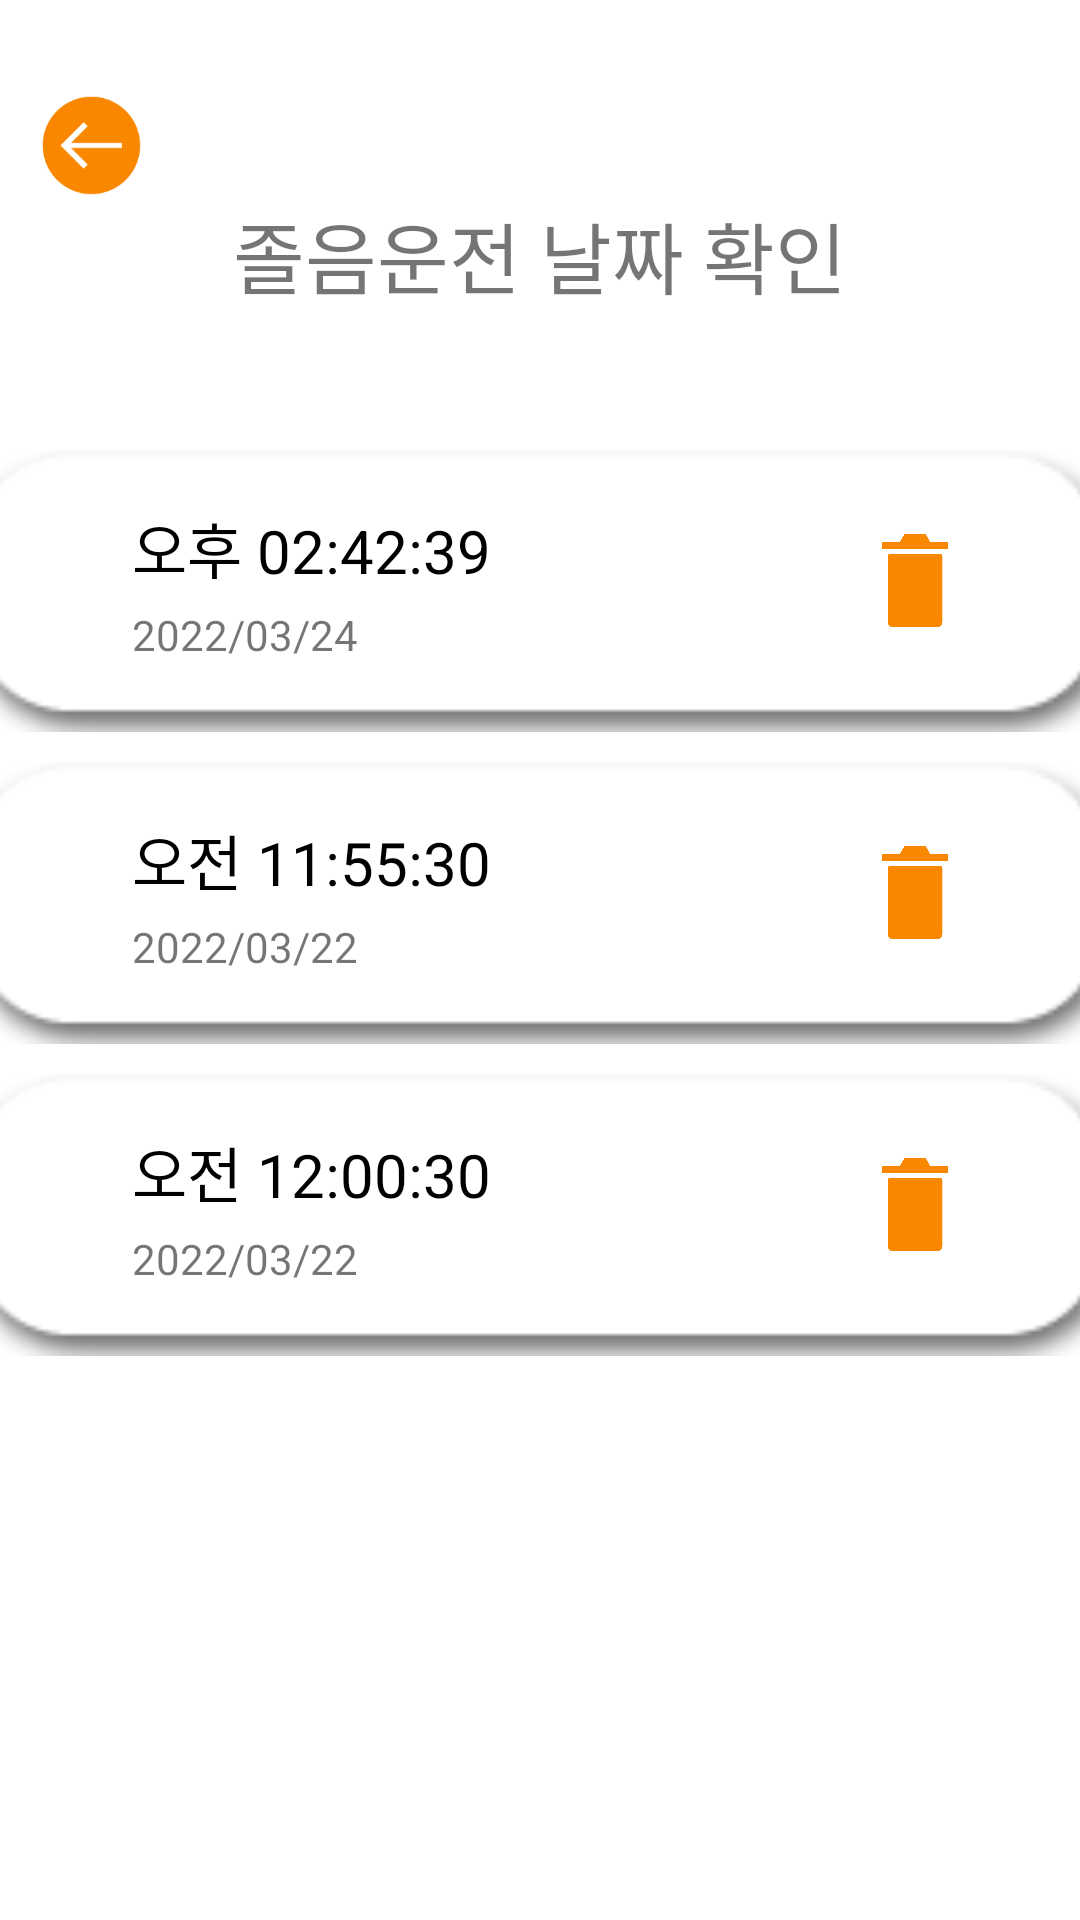

Reconstruct the res/layout file that produces this screen, plus the resources it refers to.
<!-- AndroidManifest.xml: application theme Theme.StopSleeping -->
<!-- res/layout/activity_check.xml -->
<?xml version="1.0" encoding="utf-8"?>
<androidx.constraintlayout.widget.ConstraintLayout xmlns:android="http://schemas.android.com/apk/res/android"
    xmlns:app="http://schemas.android.com/apk/res-auto"
    xmlns:tools="http://schemas.android.com/tools"
    android:layout_width="match_parent"
    android:layout_height="match_parent"
    tools:context=".CheckActivity">

    <ImageButton
        android:id="@+id/chk_back_img3"
        android:layout_width="382dp"
        android:layout_height="94dp"
        android:layout_marginStart="8dp"
        android:layout_marginTop="10dp"
        android:layout_marginEnd="8dp"
        android:background="@android:color/transparent"
        android:scaleType='fitXY'
        app:layout_constraintEnd_toEndOf="parent"
        app:layout_constraintStart_toStartOf="parent"
        app:layout_constraintTop_toBottomOf="@+id/chk_back_img2"
        app:srcCompat="@drawable/menu_round_btn" />

    <TextView
        android:id="@+id/chk_time_txt3"
        android:layout_width="124dp"
        android:layout_height="34dp"
        android:layout_marginStart="44dp"
        android:layout_marginTop="18dp"
        android:text="오전 12:00:30"
        android:textColor="@color/black"
        android:textSize="20dp"
        app:layout_constraintStart_toStartOf="parent"
        app:layout_constraintTop_toTopOf="@+id/chk_back_img3" />

    <ImageButton
        android:id="@+id/chk_back_img2"
        android:layout_width="382dp"
        android:layout_height="94dp"
        android:layout_marginStart="8dp"
        android:layout_marginTop="10dp"
        android:layout_marginEnd="8dp"
        android:background="@android:color/transparent"
        android:scaleType='fitXY'
        app:layout_constraintEnd_toEndOf="parent"
        app:layout_constraintStart_toStartOf="parent"
        app:layout_constraintTop_toBottomOf="@+id/chk_back_img1"
        app:srcCompat="@drawable/menu_round_btn" />

    <ImageButton
        android:id="@+id/chk_trash_img2"
        android:layout_width="22dp"
        android:layout_height="31dp"
        android:layout_marginTop="28dp"
        android:layout_marginEnd="44dp"
        android:background="@android:color/transparent"
        android:scaleType='fitXY'
        app:layout_constraintEnd_toEndOf="parent"
        app:layout_constraintTop_toTopOf="@+id/chk_back_img2"
        app:srcCompat="@drawable/trashcan" />

    <TextView
        android:id="@+id/chk_time_txt2"
        android:layout_width="124dp"
        android:layout_height="34dp"
        android:layout_marginStart="44dp"
        android:layout_marginTop="18dp"
        android:text="오전 11:55:30"
        android:textColor="@color/black"
        android:textSize="20dp"
        app:layout_constraintStart_toStartOf="parent"
        app:layout_constraintTop_toTopOf="@+id/chk_back_img2" />

    <TextView
        android:id="@+id/chk_day_txt2"
        android:layout_width="wrap_content"
        android:layout_height="wrap_content"
        android:text="2022/03/22"
        app:layout_constraintStart_toStartOf="@+id/chk_time_txt2"
        app:layout_constraintTop_toBottomOf="@+id/chk_time_txt2" />

    <ImageButton
        android:id="@+id/chk_trash_img3"
        android:layout_width="22dp"
        android:layout_height="31dp"
        android:layout_marginTop="28dp"
        android:layout_marginEnd="44dp"
        android:background="@android:color/transparent"
        android:scaleType='fitXY'
        app:layout_constraintEnd_toEndOf="parent"
        app:layout_constraintTop_toTopOf="@+id/chk_back_img3"
        app:srcCompat="@drawable/trashcan" />


    <ImageButton
        android:id="@+id/chk_back_btn"
        android:layout_width="37dp"
        android:layout_height="33dp"
        android:layout_marginStart="12dp"
        android:layout_marginTop="32dp"
        android:background="@android:color/transparent"
        android:scaleType='centerInside'
        app:layout_constraintStart_toStartOf="parent"
        app:layout_constraintTop_toTopOf="parent"
        app:srcCompat="@drawable/goback_btn" />

    <ImageButton
        android:id="@+id/chk_back_img1"
        android:layout_width="382dp"
        android:layout_height="94dp"
        android:layout_marginStart="8dp"
        android:layout_marginTop="24dp"
        android:layout_marginEnd="8dp"
        android:background="@android:color/transparent"
        android:scaleType='fitXY'
        app:layout_constraintEnd_toEndOf="parent"
        app:layout_constraintStart_toStartOf="parent"
        app:layout_constraintTop_toBottomOf="@+id/chk_round_img"
        app:srcCompat="@drawable/menu_round_btn" />

    <TextView
        android:id="@+id/chk_day_txt3"
        android:layout_width="wrap_content"
        android:layout_height="wrap_content"
        android:text="2022/03/22"
        app:layout_constraintStart_toStartOf="@+id/chk_time_txt3"
        app:layout_constraintTop_toBottomOf="@+id/chk_time_txt3" />

    <TextView
        android:id="@+id/chk_day_txt1"
        android:layout_width="wrap_content"
        android:layout_height="wrap_content"
        android:text="2022/03/24"
        app:layout_constraintStart_toStartOf="@+id/chk_time_txt1"
        app:layout_constraintTop_toBottomOf="@+id/chk_time_txt1" />

    <TextView
        android:id="@+id/chk_time_txt1"
        android:layout_width="124dp"
        android:layout_height="34dp"
        android:layout_marginStart="44dp"
        android:layout_marginTop="18dp"
        android:text="오후 02:42:39"
        android:textColor="@color/black"
        android:textSize="20dp"
        app:layout_constraintStart_toStartOf="parent"
        app:layout_constraintTop_toTopOf="@+id/chk_back_img1" />

    <ImageButton
        android:id="@+id/chk_trash_img1"
        android:layout_width="22dp"
        android:layout_height="31dp"
        android:layout_marginTop="28dp"
        android:layout_marginEnd="44dp"
        android:background="@android:color/transparent"
        android:scaleType='fitXY'
        app:layout_constraintEnd_toEndOf="parent"
        app:layout_constraintTop_toTopOf="@+id/chk_back_img1"
        app:srcCompat="@drawable/trashcan" />

    <ImageView
        android:id="@+id/chk_round_img"
        android:layout_width="426dp"
        android:layout_height="53dp"
        android:layout_marginStart="8dp"
        android:layout_marginTop="73dp"
        android:layout_marginEnd="8dp"
        android:scaleType='fitXY'
        app:layout_constraintEnd_toEndOf="parent"
        app:layout_constraintStart_toStartOf="parent"
        app:layout_constraintTop_toTopOf="parent"
        app:srcCompat="@drawable/bottom_round" />


    <TextView
        android:id="@+id/chk_title_txt"
        android:layout_width="wrap_content"
        android:layout_height="wrap_content"
        android:layout_marginStart="8dp"
        android:layout_marginTop="66dp"
        android:layout_marginEnd="8dp"
        android:text="졸음운전 날짜 확인"
        android:textSize="26dp"
        app:layout_constraintEnd_toEndOf="parent"
        app:layout_constraintStart_toStartOf="parent"
        app:layout_constraintTop_toTopOf="parent" />

</androidx.constraintlayout.widget.ConstraintLayout>
<!-- resources referenced by this layout -->
<resources>
  <!-- drawable goback_btn: png bitmap (drawable, 2279 bytes) -->
  <!-- drawable menu_round_btn: png bitmap (drawable, 2799 bytes) -->
  <!-- drawable trashcan: png bitmap (drawable, 3801 bytes) -->
  <style name="Theme.StopSleeping" parent="Theme.MaterialComponents.DayNight.DarkActionBar">
          <item name="windowNoTitle">true</item>
          
          <item name="colorPrimary">@color/purple_500</item>
          <item name="colorPrimaryVariant">@color/purple_700</item>
          <item name="colorOnPrimary">@color/white</item>
          
          <item name="colorSecondary">@color/teal_200</item>
          <item name="colorSecondaryVariant">@color/teal_700</item>
          <item name="colorOnSecondary">@color/black</item>
          
          <item name="android:statusBarColor">@android:color/transparent</item>
          <item name="android:windowTranslucentStatus">true</item>
          
      </style>
  <!-- not gathered from this repository: default colours our renderer supplied (Android Studio template values) -->
  <color name="purple_500">#FF6200EE</color>
  <color name="purple_700">#FF3700B3</color>
  <color name="teal_200">#FF03DAC5</color>
  <color name="teal_700">#FF018786</color>
  <color name="black">#FF000000</color>
  <color name="white">#FFFFFFFF</color>
</resources>
